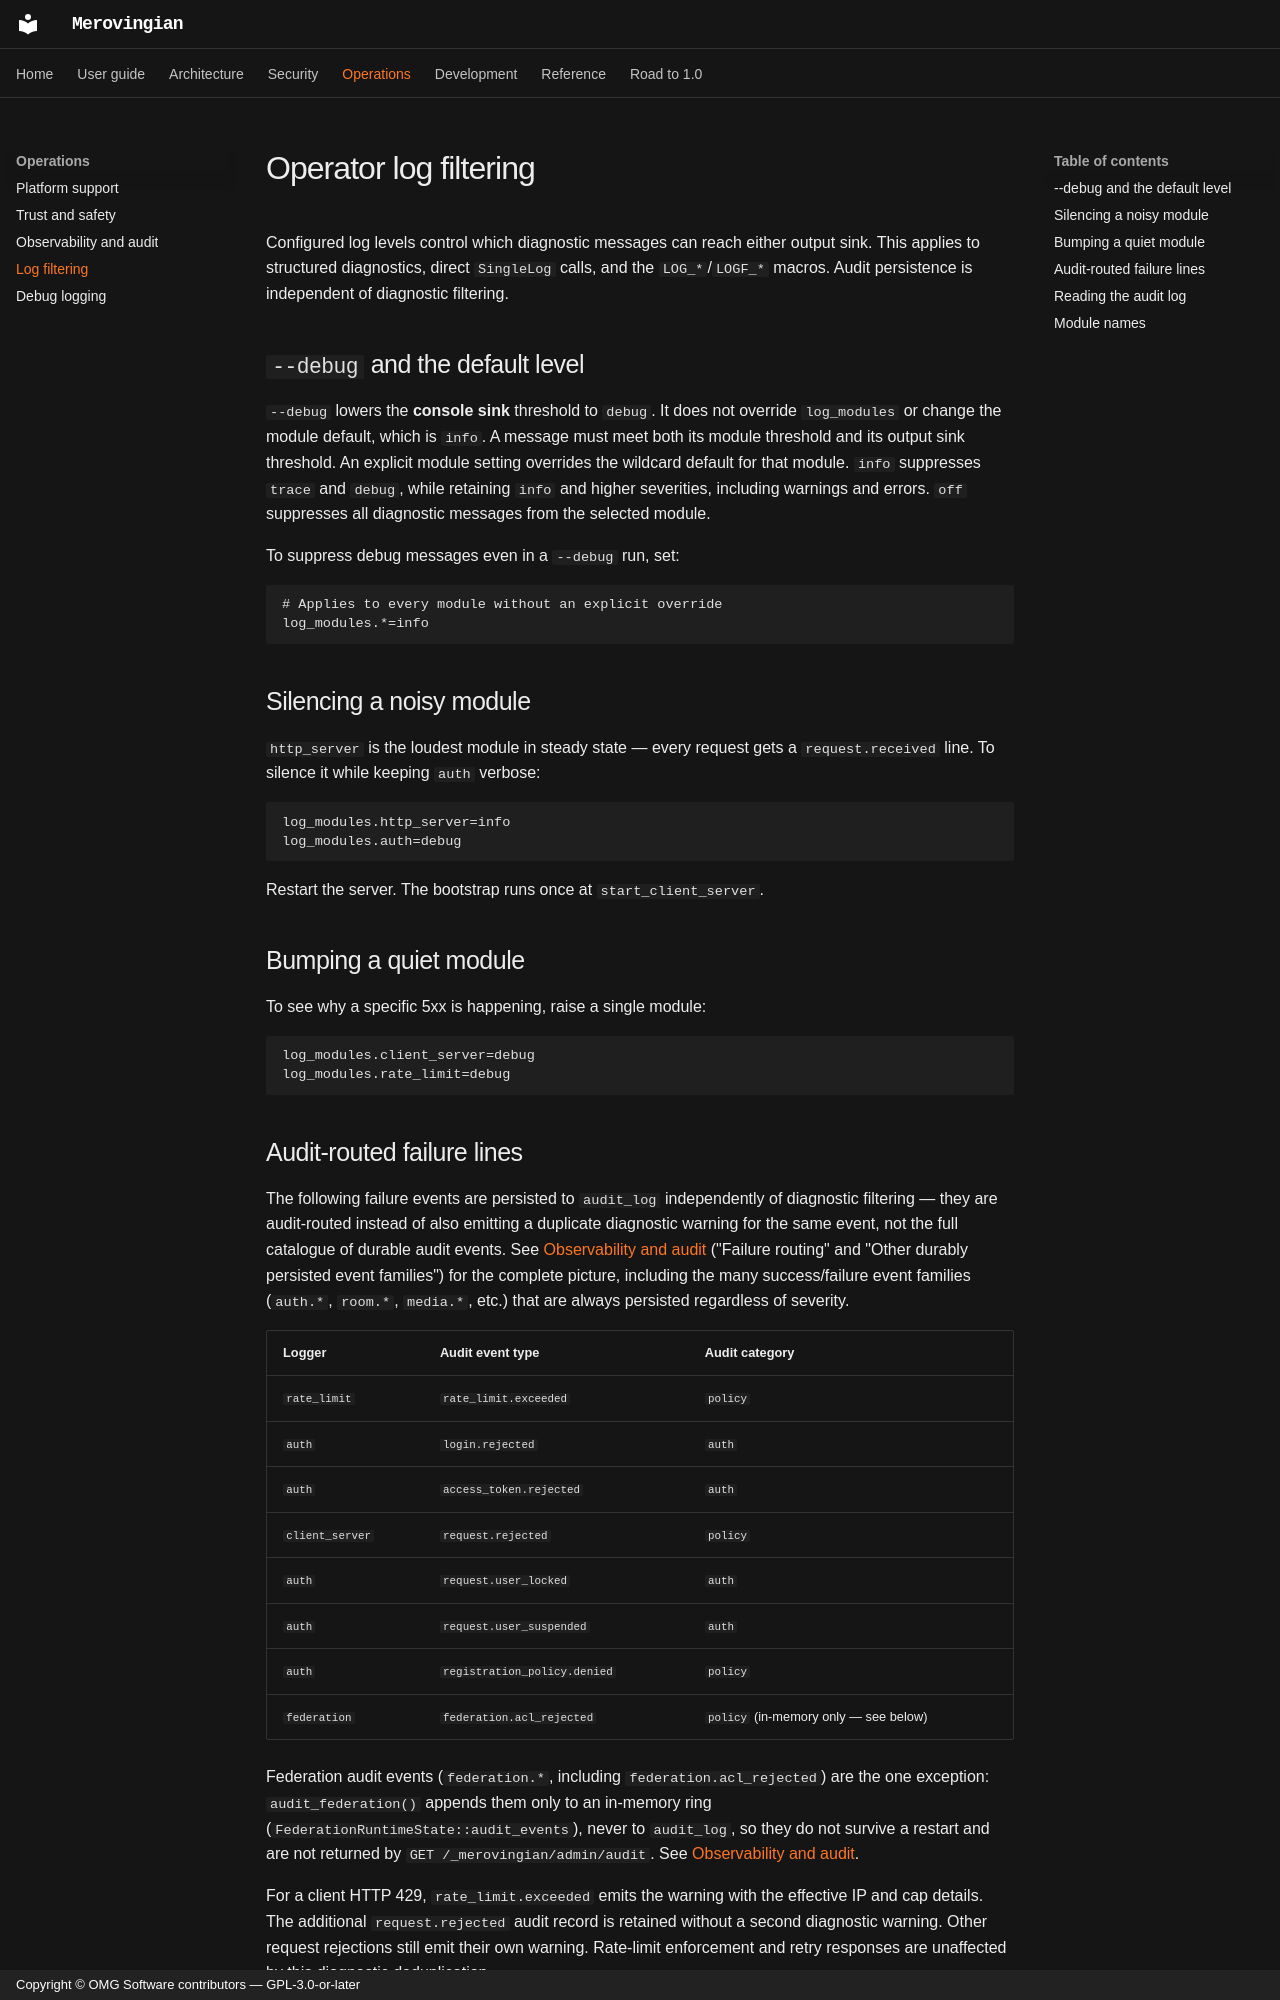

repository: OMG-Software/Merovingian · page: log-filtering/index.html · generator: mkdocs · copyright: Copyright © OMG Software contributors — GPL-3.0-or-later

# Operator log filtering

Configured log levels control which diagnostic messages can reach either
output sink. This applies to structured diagnostics, direct `SingleLog`
calls, and the `LOG_*`/`LOGF_*` macros. Audit persistence is independent
of diagnostic filtering.

## `--debug` and the default level

`--debug` lowers the **console sink** threshold to `debug`. It does not
override `log_modules` or change the module default, which is `info`.
A message must meet both its module threshold and its output sink threshold.
An explicit module setting overrides the wildcard default for that module.
`info` suppresses `trace` and `debug`, while retaining `info` and higher
severities, including warnings and errors. `off` suppresses all diagnostic
messages from the selected module.

To suppress debug messages even in a `--debug` run, set:

```conf
# Applies to every module without an explicit override
log_modules.*=info
```

## Silencing a noisy module

`http_server` is the loudest module in steady state — every request
gets a `request.received` line. To silence it while keeping `auth`
verbose:

```conf
log_modules.http_server=info
log_modules.auth=debug
```

Restart the server. The bootstrap runs once at `start_client_server`.

## Bumping a quiet module

To see why a specific 5xx is happening, raise a single module:

```conf
log_modules.client_server=debug
log_modules.rate_limit=debug
```

## Audit-routed failure lines

The following failure events are persisted to `audit_log` independently of
diagnostic filtering — they are audit-routed instead of also emitting a
duplicate diagnostic warning for the same event, not the full catalogue of
durable audit events. See [Observability and audit](observability-audit.md)
("Failure routing" and "Other durably persisted event families") for the
complete picture, including the many success/failure event families
(`auth.*`, `room.*`, `media.*`, etc.) that are always persisted regardless of
severity.

| Logger | Audit event type | Audit category |
|--------|------------------|----------------|
| `rate_limit` | `rate_limit.exceeded` | `policy` |
| `auth` | `login.rejected` | `auth` |
| `auth` | `access_token.rejected` | `auth` |
| `client_server` | `request.rejected` | `policy` |
| `auth` | `request.user_locked` | `auth` |
| `auth` | `request.user_suspended` | `auth` |
| `auth` | `registration_policy.denied` | `policy` |
| `federation` | `federation.acl_rejected` | `policy` (in-memory only — see below) |

Federation audit events (`federation.*`, including `federation.acl_rejected`)
are the one exception: `audit_federation()` appends them only to an in-memory
ring (`FederationRuntimeState::audit_events`), never to `audit_log`, so they do
not survive a restart and are not returned by
`GET /_merovingian/admin/audit`. See
[Observability and audit](observability-audit.md#federation-audit-events-are-not-durable).

For a client HTTP 429, `rate_limit.exceeded` emits the warning with the
effective IP and cap details. The additional `request.rejected` audit record
is retained without a second diagnostic warning. Other request rejections
still emit their own warning. Rate-limit enforcement and retry responses
are unaffected by this diagnostic deduplication.
